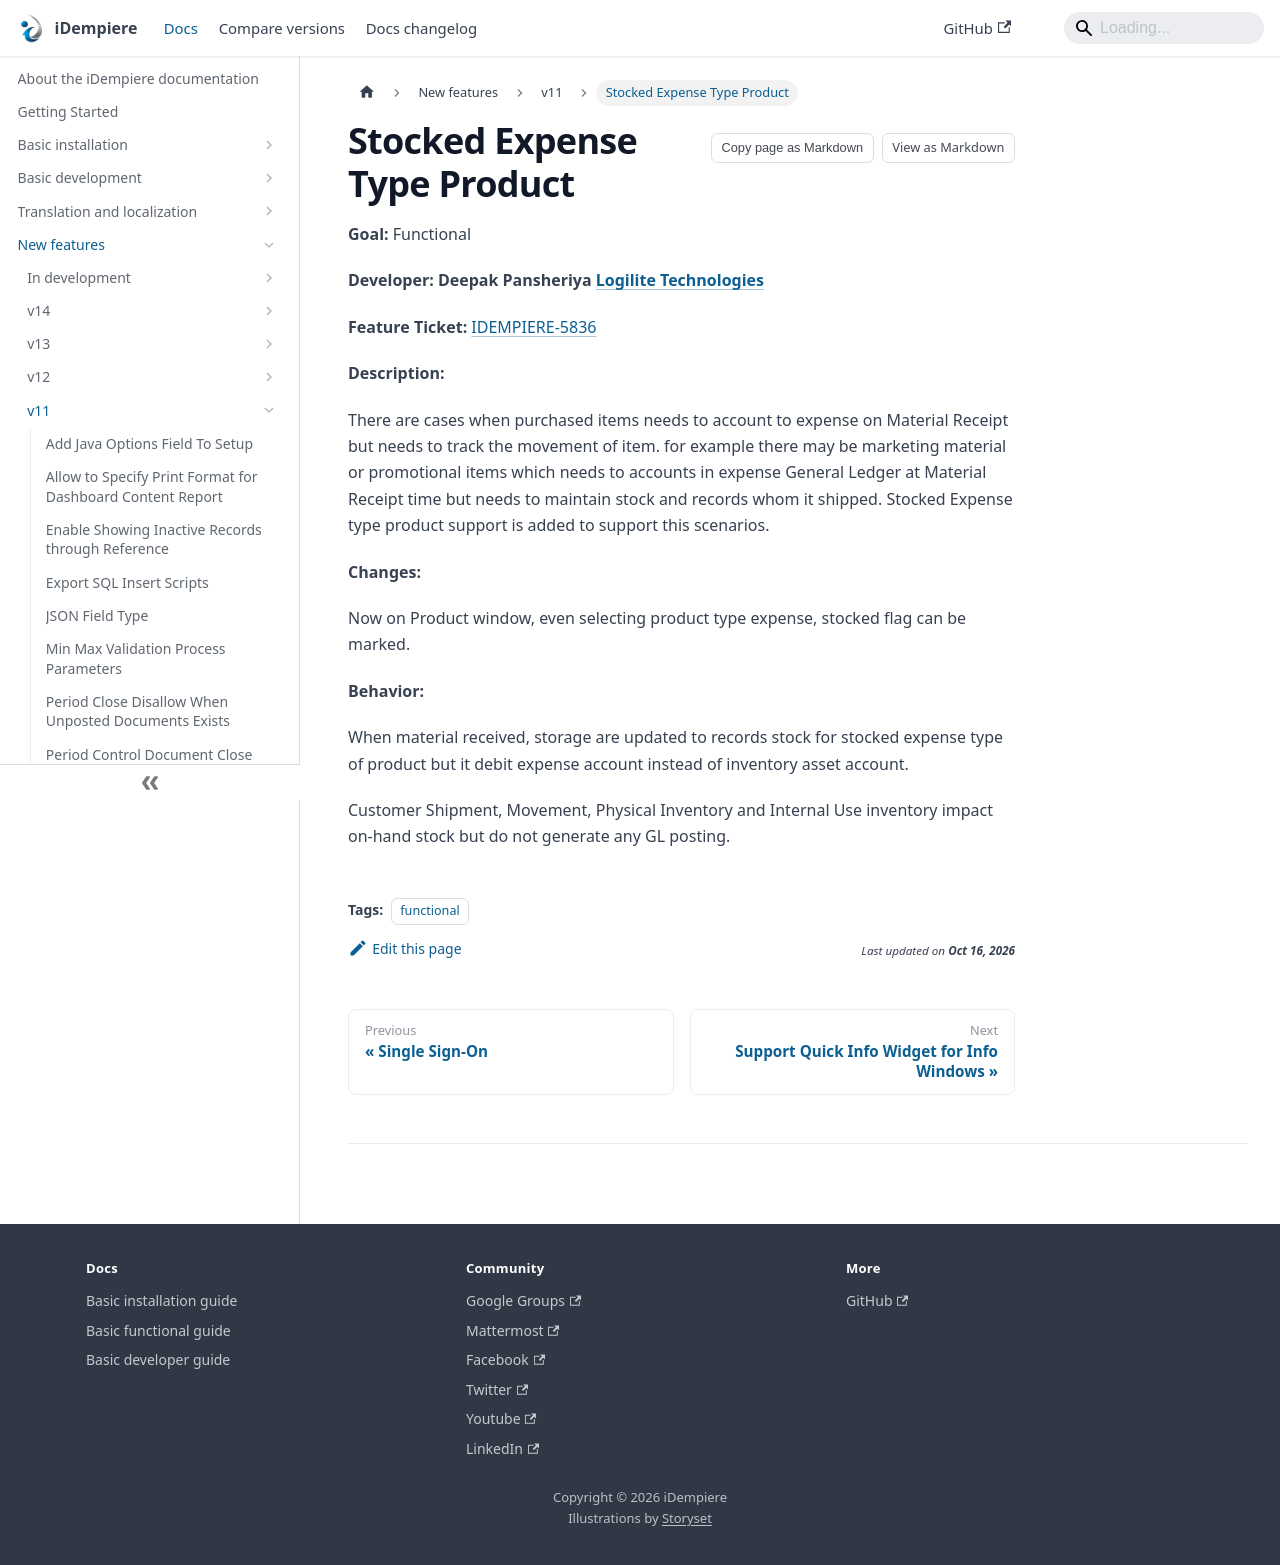

repository: idempiere/idempiere.github.io · page: docs/new-features/v11/stocked-expense-type-product.html · generator: docusaurus

---
sidebar_position: 11
sidebar_label: "Stocked Expense Type Product"
description: "Stocked Expense Type Product: a New Feature in iDempiere 11."
tags: [functional]
---
# Stocked Expense Type Product

**Goal:** Functional

**Developer: Deepak Pansheriya [Logilite Technologies](http://www.logilite.com/)**

**Feature** **Ticket:** [IDEMPIERE-5836](https://idempiere.atlassian.net/browse/IDEMPIERE-5836)


**Description:**

There are cases when purchased items needs to account to expense on Material Receipt but needs to track the movement of item. for example there may be marketing material or promotional items which needs to accounts in expense General Ledger at Material Receipt time but needs to maintain stock and records whom it shipped. Stocked Expense type product support is added to support this scenarios.

**Changes:**

Now on Product window, even selecting product type expense, stocked flag can be marked.

**Behavior:**

When material received, storage are updated to records stock for stocked expense type of product but it debit expense account instead of inventory asset account.

Customer Shipment, Movement, Physical Inventory and Internal Use inventory impact on-hand stock but do not generate any GL posting.
